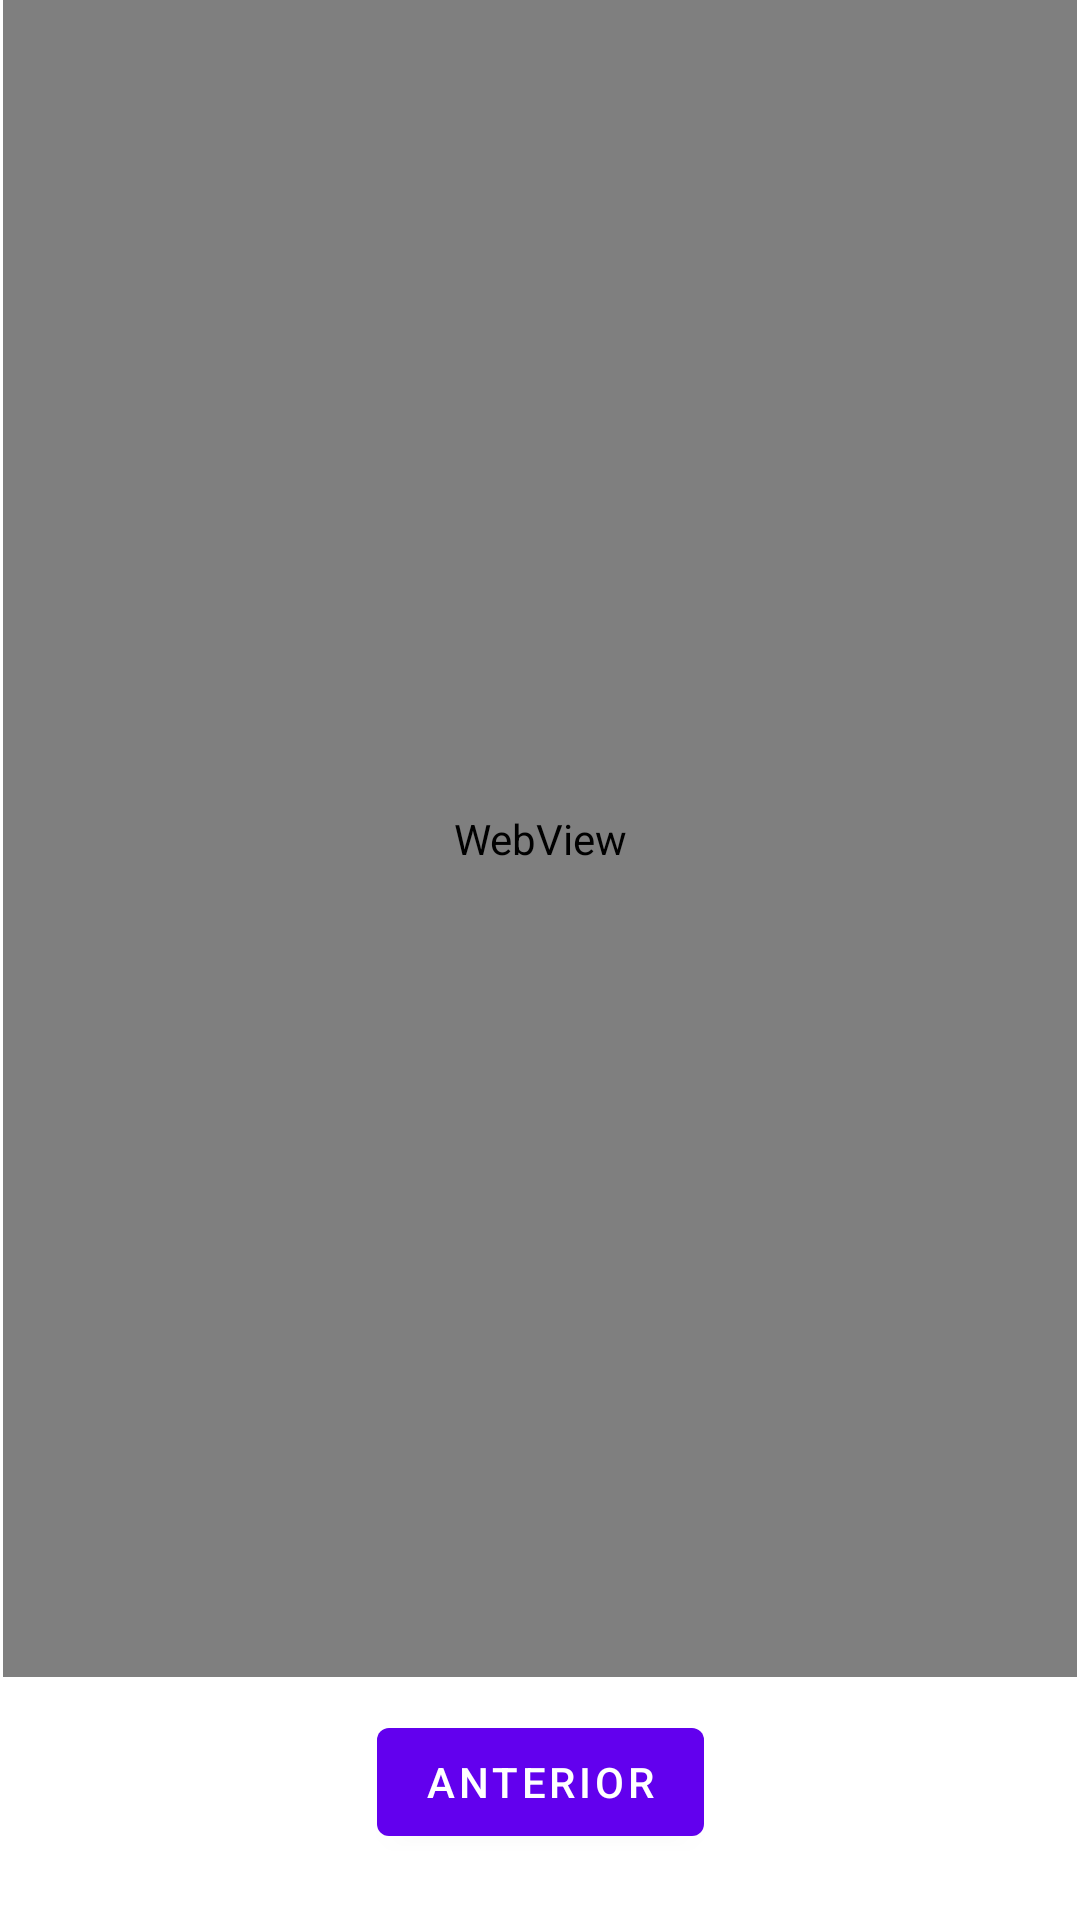

Layout XML and referenced resources for this Android screen:
<!-- AndroidManifest.xml: application theme Theme.Prueba01Recuperacion -->
<!-- res/layout/activity_web.xml -->
<?xml version="1.0" encoding="utf-8"?>
<androidx.constraintlayout.widget.ConstraintLayout xmlns:android="http://schemas.android.com/apk/res/android"
    xmlns:app="http://schemas.android.com/apk/res-auto"
    xmlns:tools="http://schemas.android.com/tools"
    android:layout_width="match_parent"
    android:layout_height="match_parent"
    tools:context=".ActivityWeb">
    <WebView
        android:id="@+id/wv1"
        android:layout_width="0dp"
        android:layout_height="0dp"
        android:layout_marginStart="1dp"
        android:layout_marginEnd="1dp"
        android:layout_marginBottom="11dp"
        app:layout_constraintBottom_toTopOf="@+id/btn_toActivity1"
        app:layout_constraintEnd_toEndOf="parent"
        app:layout_constraintStart_toStartOf="parent"
        app:layout_constraintTop_toTopOf="parent" />

    <Button
        android:id="@+id/btn_toActivity1"
        android:layout_width="wrap_content"
        android:layout_height="wrap_content"
        android:layout_marginBottom="22dp"
        android:onClick="back"
        android:text="@string/previous"
        app:layout_constraintBottom_toBottomOf="parent"
        app:layout_constraintEnd_toEndOf="parent"
        app:layout_constraintStart_toStartOf="parent"
        app:layout_constraintTop_toBottomOf="@+id/wv1" />

</androidx.constraintlayout.widget.ConstraintLayout>
<!-- resources referenced by this layout -->
<resources>
  <string name="previous">Anterior</string>
  <style name="Theme.Prueba01Recuperacion" parent="Theme.MaterialComponents.DayNight.DarkActionBar">
          
          <item name="colorPrimary">@color/purple_500</item>
          <item name="colorPrimaryVariant">@color/purple_700</item>
          <item name="colorOnPrimary">@color/white</item>
          
          <item name="colorSecondary">@color/teal_200</item>
          <item name="colorSecondaryVariant">@color/teal_700</item>
          <item name="colorOnSecondary">@color/black</item>
          
          <item name="android:statusBarColor" tools:targetApi="l">?attr/colorPrimaryVariant</item>
          
      </style>
  <!-- not gathered from this repository: default colours our renderer supplied (Android Studio template values) -->
  <color name="purple_500">#FF6200EE</color>
  <color name="purple_700">#FF3700B3</color>
  <color name="teal_200">#FF03DAC5</color>
  <color name="teal_700">#FF018786</color>
  <color name="black">#FF000000</color>
  <color name="white">#FFFFFFFF</color>
</resources>
